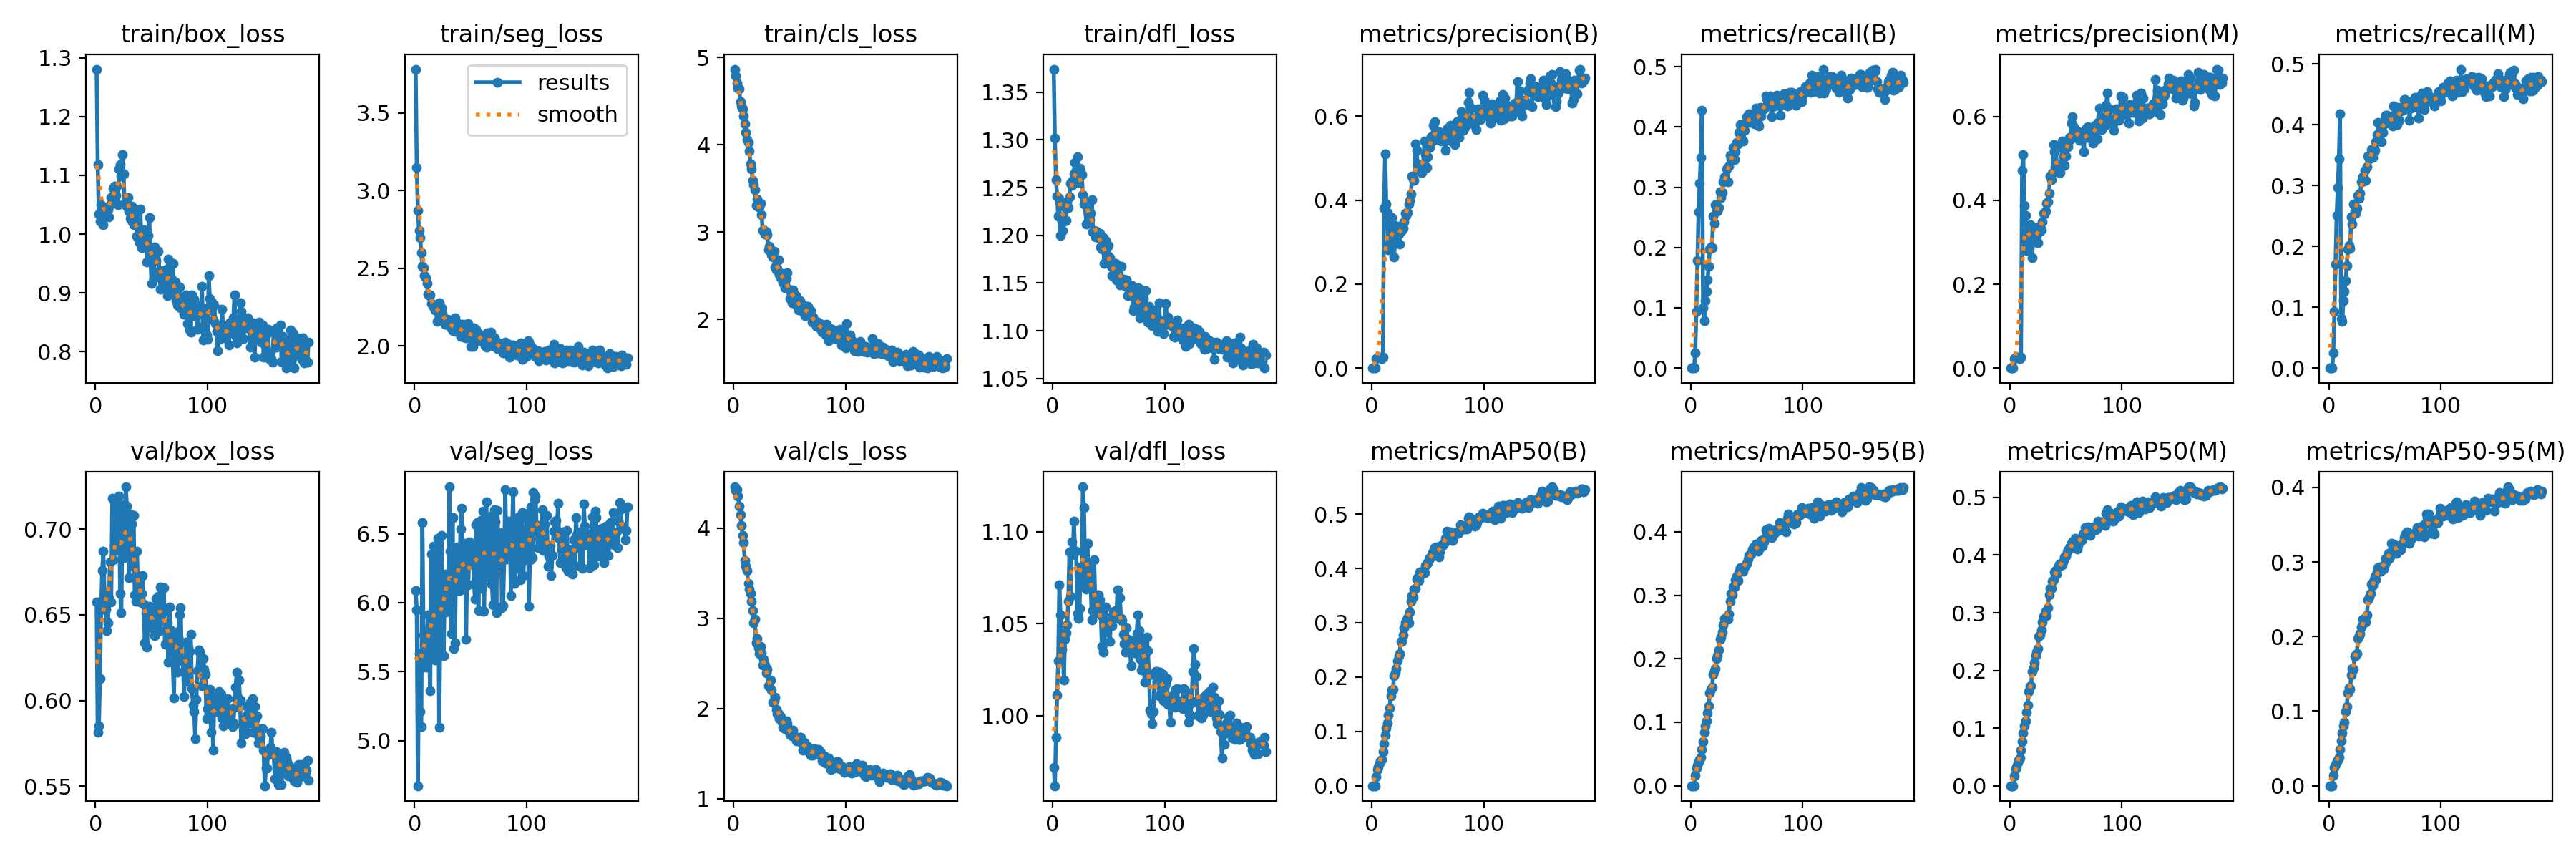

Data behind this chart, as committed beside it:
epoch, time, train/box_loss, train/seg_loss, train/cls_loss, train/dfl_loss, metrics/precision(B), metrics/recall(B), metrics/mAP50(B), metrics/mAP50-95(B), metrics/precision(M), metrics/recall(M), metrics/mAP50(M), metrics/mAP50-95(M), val/box_loss, val/seg_loss, val/cls_loss, val/dfl_loss, lr/pg0, lr/pg1, lr/pg2
1, 53.7, 1.281, 3.782, 4.868, 1.374, 0, 0, 0, 0, 0, 0, 0, 0, 0.6574, 6.09, 4.459, 0.9721, 4.056e-05, 4.056e-05, 4.056e-05
2, 102.2, 1.119, 3.147, 4.793, 1.302, 0, 0, 0, 0, 0, 0, 0, 0, 0.5812, 5.946, 4.418, 0.9619, 8.22707e-05, 8.22707e-05, 8.22707e-05
3, 149.3, 1.034, 2.874, 4.708, 1.259, 0, 0, 0, 0, 0, 0, 0, 0, 0.585, 4.673, 4.428, 0.9881, 0.0001236, 0.0001236, 0.0001236
4, 196.4, 1.022, 2.741, 4.65, 1.241, 0.02177, 0.02516, 0.01687, 0.01637, 0.02177, 0.02516, 0.01687, 0.01414, 0.6127, 5.632, 4.357, 1.011, 0.0001537, 0.0001537, 0.0001537
5, 244.4, 1.05, 2.696, 4.643, 1.22, 0.02614, 0.09456, 0.02976, 0.02768, 0.02589, 0.09367, 0.02925, 0.025, 0.6528, 5.211, 4.249, 1.03, 0.0001529, 0.0001529, 0.0001529
6, 291.9, 1.033, 2.598, 4.499, 1.239, 0.02629, 0.1779, 0.03498, 0.03256, 0.02538, 0.1712, 0.0337, 0.02835, 0.676, 5.1, 4.154, 1.071, 0.0001521, 0.0001521, 0.0001521
7, 338.5, 1.015, 2.514, 4.446, 1.2, 0.0259, 0.2595, 0.04172, 0.03803, 0.02521, 0.2506, 0.04046, 0.03341, 0.6871, 6.581, 4.03, 1.055, 0.0001514, 0.0001514, 0.0001514
8, 385.8, 1.034, 2.505, 4.414, 1.214, 0.02453, 0.3069, 0.04632, 0.04159, 0.02389, 0.2965, 0.04477, 0.03464, 0.6635, 5.767, 3.92, 1.036, 0.0001506, 0.0001506, 0.0001506
9, 434.1, 1.046, 2.451, 4.332, 1.205, 0.02261, 0.3496, 0.04856, 0.04422, 0.02216, 0.3437, 0.04803, 0.03772, 0.6535, 5.63, 3.837, 1.041, 0.0001498, 0.0001498, 0.0001498
10, 482.1, 1.044, 2.441, 4.243, 1.215, 0.02668, 0.4282, 0.06287, 0.0569, 0.0263, 0.4183, 0.06218, 0.04861, 0.6408, 5.535, 3.641, 1.019, 0.000149, 0.000149, 0.000149
11, 529.5, 1.042, 2.403, 4.145, 1.23, 0.3814, 0.09944, 0.0767, 0.06931, 0.4722, 0.08153, 0.07625, 0.06055, 0.6452, 5.707, 3.577, 1.042, 0.0001483, 0.0001483, 0.0001483
12, 577.2, 1.029, 2.331, 4.062, 1.215, 0.5106, 0.07872, 0.09344, 0.08367, 0.5092, 0.07667, 0.09178, 0.07063, 0.6599, 5.912, 3.528, 1.045, 0.0001475, 0.0001475, 0.0001475
13, 626.5, 1.05, 2.323, 4.03, 1.235, 0.39, 0.1118, 0.1064, 0.09401, 0.3877, 0.1103, 0.1042, 0.0802, 0.681, 5.641, 3.386, 1.049, 0.0001467, 0.0001467, 0.0001467
14, 675, 1.063, 2.326, 3.929, 1.229, 0.3707, 0.127, 0.1156, 0.1018, 0.364, 0.1265, 0.1124, 0.08468, 0.6577, 5.361, 3.328, 1.062, 0.000146, 0.000146, 0.000146
15, 722.3, 1.064, 2.274, 3.785, 1.241, 0.2821, 0.1458, 0.1305, 0.1151, 0.2798, 0.1443, 0.1275, 0.09969, 0.718, 6.352, 3.274, 1.089, 0.0001452, 0.0001452, 0.0001452
16, 770.5, 1.078, 2.268, 3.728, 1.255, 0.2975, 0.1691, 0.1425, 0.1259, 0.2971, 0.168, 0.1398, 0.1067, 0.6823, 5.658, 3.191, 1.065, 0.0001444, 0.0001444, 0.0001444
17, 818.7, 1.082, 2.248, 3.595, 1.252, 0.2832, 0.1973, 0.1658, 0.1462, 0.2835, 0.1958, 0.1629, 0.1245, 0.6903, 6.41, 3.087, 1.095, 0.0001436, 0.0001436, 0.0001436
18, 865.9, 1.066, 2.23, 3.546, 1.258, 0.3588, 0.201, 0.1763, 0.1522, 0.3417, 0.2013, 0.1718, 0.1307, 0.6878, 5.583, 2.952, 1.088, 0.0001429, 0.0001429, 0.0001429
19, 914.4, 1.082, 2.262, 3.484, 1.264, 0.3415, 0.1993, 0.1777, 0.1549, 0.3398, 0.1967, 0.1739, 0.1294, 0.7135, 6.043, 2.988, 1.106, 0.0001421, 0.0001421, 0.0001421
20, 963, 1.05, 2.157, 3.31, 1.276, 0.2653, 0.2521, 0.2022, 0.1755, 0.2639, 0.248, 0.1984, 0.1486, 0.6942, 5.907, 2.731, 1.089, 0.0001413, 0.0001413, 0.0001413
21, 1011, 1.111, 2.262, 3.381, 1.268, 0.3242, 0.2396, 0.2079, 0.1813, 0.3231, 0.2366, 0.205, 0.1573, 0.7194, 6.469, 2.781, 1.089, 0.0001406, 0.0001406, 0.0001406
22, 1061, 1.118, 2.278, 3.29, 1.282, 0.2981, 0.2708, 0.215, 0.1845, 0.3006, 0.2702, 0.2135, 0.1563, 0.6624, 5.096, 2.67, 1.056, 0.0001398, 0.0001398, 0.0001398
23, 1109, 1.098, 2.181, 3.287, 1.256, 0.3387, 0.2624, 0.2304, 0.1999, 0.3357, 0.2563, 0.2256, 0.1731, 0.6513, 5.782, 2.609, 1.053, 0.000139, 0.000139, 0.000139
24, 1159, 1.136, 2.245, 3.33, 1.27, 0.3199, 0.2601, 0.2388, 0.2053, 0.3166, 0.2542, 0.2318, 0.1756, 0.7001, 6.49, 2.687, 1.058, 0.0001382, 0.0001382, 0.0001382
25, 1209, 1.102, 2.21, 3.197, 1.268, 0.296, 0.2664, 0.2437, 0.2142, 0.2997, 0.2626, 0.2384, 0.1773, 0.7145, 6.019, 2.616, 1.081, 0.0001375, 0.0001375, 0.0001375
26, 1257, 1.051, 2.168, 3.017, 1.264, 0.3329, 0.2918, 0.2657, 0.2311, 0.3327, 0.2839, 0.2591, 0.1974, 0.6832, 5.614, 2.485, 1.073, 0.0001367, 0.0001367, 0.0001367
27, 1305, 1.052, 2.139, 3.026, 1.243, 0.3282, 0.2828, 0.2663, 0.2339, 0.3265, 0.2795, 0.2618, 0.2011, 0.7248, 6.206, 2.551, 1.124, 0.0001359, 0.0001359, 0.0001359
28, 1354, 1.047, 2.166, 2.982, 1.233, 0.3327, 0.2913, 0.2773, 0.242, 0.3302, 0.2869, 0.2707, 0.2044, 0.7134, 5.933, 2.481, 1.113, 0.0001352, 0.0001352, 0.0001352
29, 1401, 1.062, 2.17, 3.007, 1.236, 0.3484, 0.3091, 0.2912, 0.253, 0.3489, 0.3056, 0.2834, 0.2132, 0.6979, 6.186, 2.395, 1.079, 0.0001344, 0.0001344, 0.0001344
30, 1450, 1.039, 2.135, 2.972, 1.212, 0.3685, 0.3173, 0.3, 0.2636, 0.3684, 0.3149, 0.294, 0.2235, 0.6718, 5.973, 2.432, 1.069, 0.0001336, 0.0001336, 0.0001336
31, 1498, 1.027, 2.147, 2.802, 1.227, 0.3642, 0.3134, 0.3033, 0.2623, 0.3681, 0.3069, 0.2962, 0.2183, 0.7091, 6.84, 2.256, 1.094, 0.0001328, 0.0001328, 0.0001328
32, 1546, 1.047, 2.166, 2.837, 1.223, 0.371, 0.3303, 0.3088, 0.2625, 0.375, 0.3255, 0.303, 0.2247, 0.703, 6.372, 2.244, 1.076, 0.0001321, 0.0001321, 0.0001321
33, 1593, 1.021, 2.113, 2.784, 1.216, 0.3909, 0.309, 0.2995, 0.2623, 0.3939, 0.3088, 0.295, 0.2195, 0.6789, 5.776, 2.316, 1.081, 0.0001313, 0.0001313, 0.0001313
34, 1642, 1.015, 2.095, 2.739, 1.223, 0.399, 0.3351, 0.3194, 0.2697, 0.397, 0.3309, 0.3092, 0.2292, 0.7081, 6.618, 2.207, 1.071, 0.0001305, 0.0001305, 0.0001305
35, 1690, 1.024, 2.098, 2.718, 1.238, 0.4139, 0.3528, 0.3395, 0.2903, 0.4173, 0.3491, 0.3306, 0.2495, 0.6618, 5.667, 2.069, 1.052, 0.0001297, 0.0001297, 0.0001297
36, 1737, 1.034, 2.18, 2.781, 1.203, 0.4575, 0.3472, 0.3503, 0.3029, 0.4583, 0.3438, 0.3418, 0.2535, 0.6578, 5.71, 2.09, 1.057, 0.000129, 0.000129, 0.000129
37, 1786, 0.9961, 2.091, 2.599, 1.205, 0.45, 0.3514, 0.3467, 0.3009, 0.4497, 0.3494, 0.3422, 0.258, 0.6871, 6.254, 2.124, 1.085, 0.0001282, 0.0001282, 0.0001282
38, 1835, 0.9929, 2.11, 2.566, 1.198, 0.447, 0.366, 0.3614, 0.3134, 0.4652, 0.3597, 0.3545, 0.2708, 0.6636, 6.404, 1.995, 1.062, 0.0001274, 0.0001274, 0.0001274
39, 1883, 0.9855, 2.141, 2.581, 1.205, 0.5344, 0.3454, 0.3631, 0.3135, 0.5339, 0.3456, 0.357, 0.2686, 0.6712, 6.266, 1.941, 1.066, 0.0001267, 0.0001267, 0.0001267
40, 1932, 1.043, 2.141, 2.684, 1.203, 0.5195, 0.3586, 0.3799, 0.3245, 0.5167, 0.356, 0.3711, 0.274, 0.6574, 6.087, 1.947, 1.056, 0.0001259, 0.0001259, 0.0001259
41, 1978, 0.9774, 2.061, 2.515, 1.198, 0.4864, 0.3744, 0.3835, 0.3301, 0.5251, 0.358, 0.3728, 0.2812, 0.6624, 6.535, 1.887, 1.065, 0.0001251, 0.0001251, 0.0001251
42, 2026, 0.9874, 2.084, 2.482, 1.202, 0.4776, 0.3716, 0.3778, 0.3235, 0.4812, 0.3716, 0.3669, 0.2764, 0.6731, 6.687, 1.91, 1.063, 0.0001243, 0.0001243, 0.0001243
43, 2073, 1.007, 2.139, 2.525, 1.188, 0.4704, 0.3904, 0.393, 0.3366, 0.4704, 0.3838, 0.3799, 0.287, 0.6562, 6.097, 1.847, 1.055, 0.0001236, 0.0001236, 0.0001236
44, 2121, 0.9786, 2.054, 2.423, 1.186, 0.4664, 0.4039, 0.3938, 0.3432, 0.4657, 0.4037, 0.3849, 0.2925, 0.6336, 6.219, 1.795, 1.038, 0.0001228, 0.0001228, 0.0001228
45, 2169, 1, 2.119, 2.475, 1.198, 0.4657, 0.4008, 0.3899, 0.3413, 0.4657, 0.403, 0.3822, 0.2934, 0.651, 6.432, 1.866, 1.034, 0.000122, 0.000122, 0.000122
46, 2218, 0.953, 2.049, 2.362, 1.17, 0.4848, 0.4002, 0.3934, 0.3422, 0.4866, 0.3979, 0.3837, 0.2875, 0.6311, 5.734, 1.774, 1.04, 0.0001213, 0.0001213, 0.0001213
47, 2267, 0.9975, 2.112, 2.469, 1.195, 0.541, 0.3764, 0.3917, 0.3375, 0.5419, 0.3722, 0.3827, 0.2903, 0.6523, 6.313, 1.862, 1.059, 0.0001205, 0.0001205, 0.0001205
48, 2315, 1.029, 2.142, 2.533, 1.172, 0.508, 0.3941, 0.4053, 0.3451, 0.506, 0.3876, 0.3912, 0.294, 0.6549, 6.13, 1.836, 1.046, 0.0001197, 0.0001197, 0.0001197
49, 2362, 0.9615, 2.08, 2.35, 1.179, 0.4778, 0.4071, 0.4086, 0.3483, 0.4842, 0.4002, 0.3968, 0.2904, 0.6534, 6.442, 1.754, 1.05, 0.0001189, 0.0001189, 0.0001189
50, 2411, 0.9161, 1.996, 2.238, 1.189, 0.5041, 0.4169, 0.4109, 0.3506, 0.5059, 0.4102, 0.3982, 0.297, 0.6519, 6.277, 1.712, 1.053, 0.0001182, 0.0001182, 0.0001182
51, 2460, 0.9764, 2.099, 2.315, 1.177, 0.5313, 0.4175, 0.4162, 0.3575, 0.534, 0.4153, 0.405, 0.3045, 0.6452, 6.404, 1.707, 1.04, 0.0001174, 0.0001174, 0.0001174
52, 2508, 0.9239, 1.994, 2.192, 1.168, 0.5257, 0.4221, 0.4202, 0.3624, 0.5283, 0.4153, 0.4087, 0.3022, 0.6415, 6.353, 1.699, 1.051, 0.0001166, 0.0001166, 0.0001166
53, 2557, 0.9786, 2.117, 2.342, 1.158, 0.5506, 0.416, 0.4209, 0.3647, 0.5503, 0.4097, 0.411, 0.312, 0.638, 6.133, 1.759, 1.049, 0.0001158, 0.0001158, 0.0001158
54, 2605, 0.9553, 2.07, 2.256, 1.158, 0.5417, 0.4079, 0.4296, 0.3644, 0.5445, 0.4032, 0.416, 0.3048, 0.6597, 6.027, 1.698, 1.056, 0.0001151, 0.0001151, 0.0001151
55, 2653, 0.9717, 2.107, 2.282, 1.16, 0.5792, 0.4113, 0.4312, 0.3728, 0.5836, 0.4052, 0.4199, 0.309, 0.6451, 6.565, 1.694, 1.057, 0.0001143, 0.0001143, 0.0001143
56, 2701, 0.971, 2.078, 2.265, 1.17, 0.5877, 0.413, 0.438, 0.3759, 0.6002, 0.4085, 0.4235, 0.325, 0.6609, 6.581, 1.643, 1.057, 0.0001135, 0.0001135, 0.0001135
57, 2749, 0.938, 2.081, 2.152, 1.154, 0.5614, 0.4049, 0.4296, 0.3706, 0.576, 0.3984, 0.4178, 0.3176, 0.6409, 5.943, 1.658, 1.056, 0.0001128, 0.0001128, 0.0001128
58, 2797, 0.9058, 2.033, 2.111, 1.168, 0.5573, 0.4307, 0.4395, 0.3808, 0.5596, 0.4315, 0.4297, 0.3242, 0.6663, 6.413, 1.654, 1.068, 0.000112, 0.000112, 0.000112
59, 2846, 0.9336, 2.052, 2.217, 1.165, 0.545, 0.4157, 0.4285, 0.3739, 0.5533, 0.405, 0.4189, 0.3163, 0.6513, 6.596, 1.683, 1.053, 0.0001112, 0.0001112, 0.0001112
60, 2894, 0.9075, 2.032, 2.114, 1.148, 0.5625, 0.4042, 0.4215, 0.3698, 0.5656, 0.4024, 0.4101, 0.3116, 0.6516, 6.102, 1.684, 1.064, 0.0001104, 0.0001104, 0.0001104
... 130 more rows
